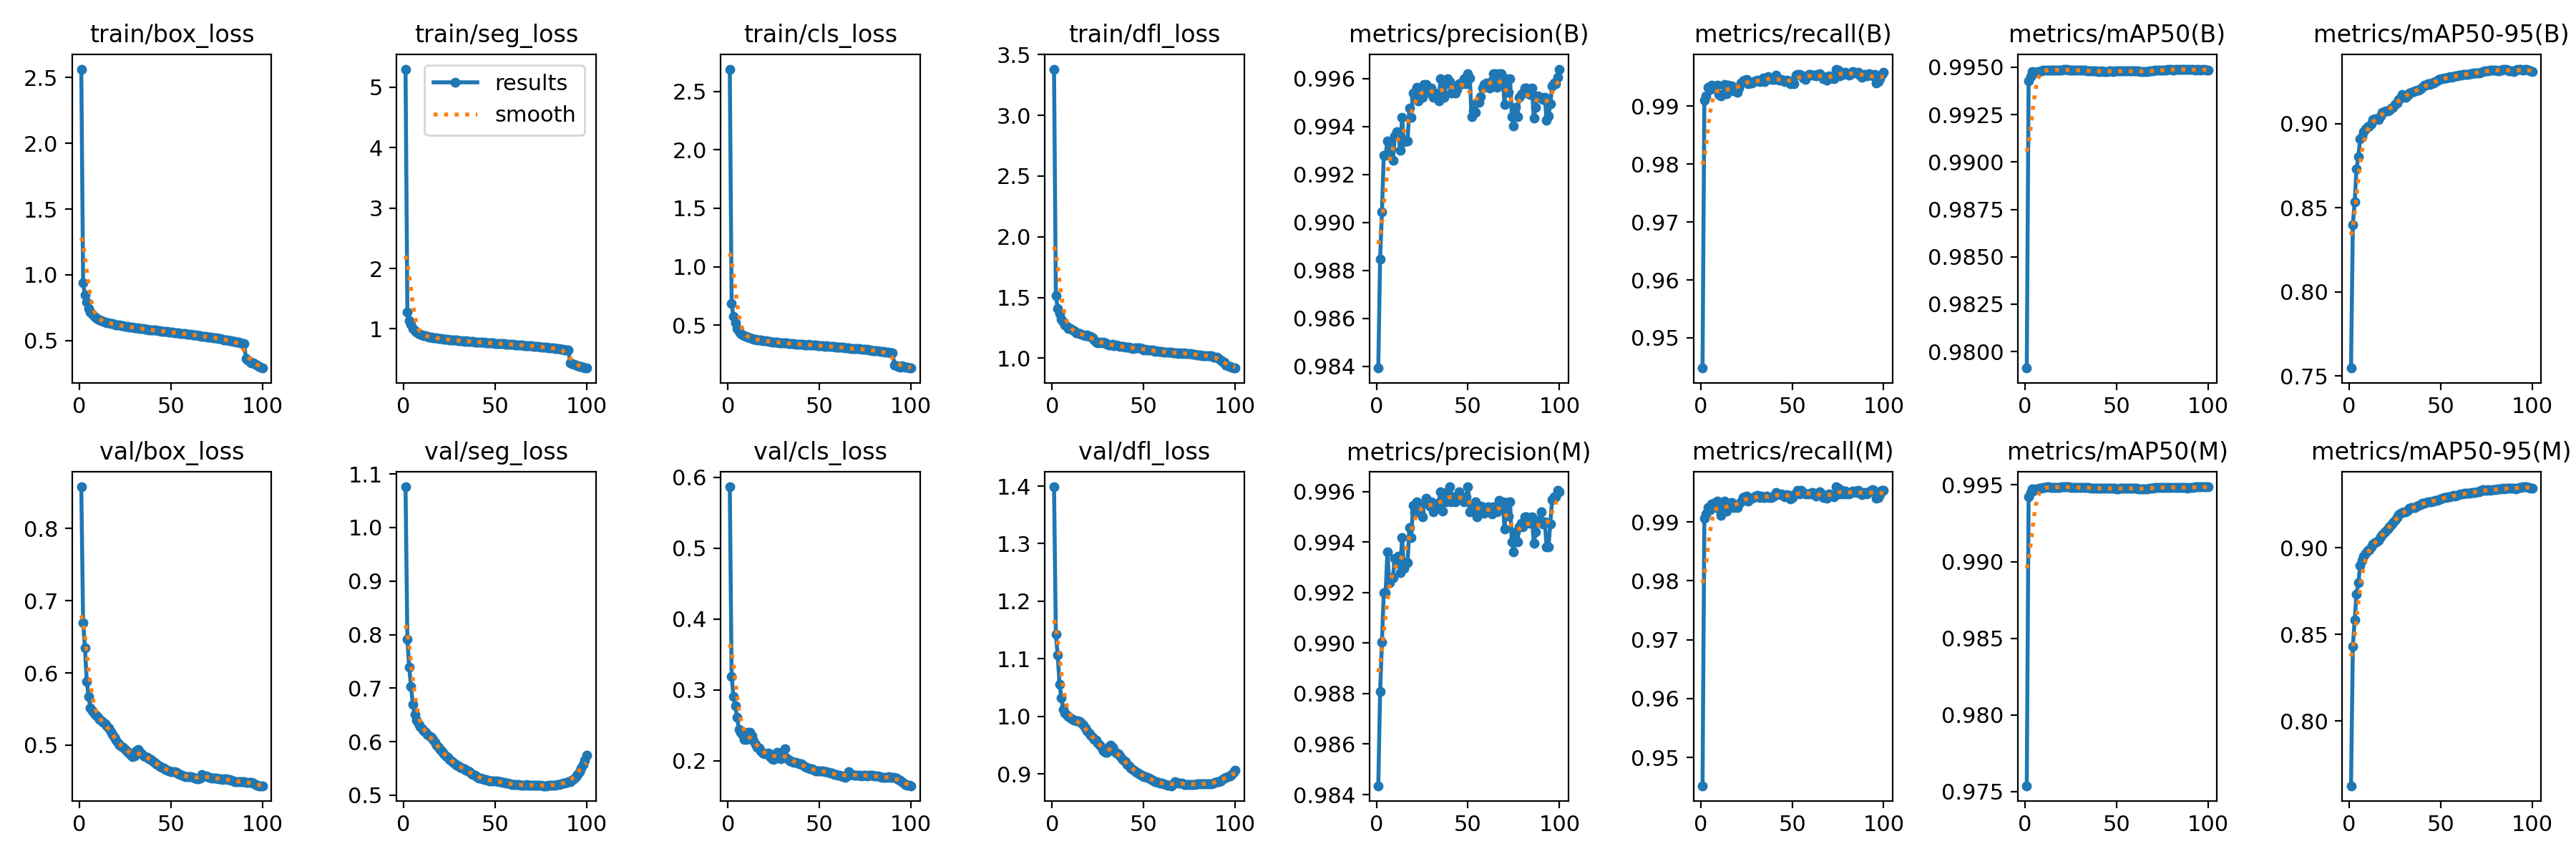

Source data for this figure (header and first rows):
epoch, time, train/box_loss, train/seg_loss, train/cls_loss, train/dfl_loss, metrics/precision(B), metrics/recall(B), metrics/mAP50(B), metrics/mAP50-95(B), metrics/precision(M), metrics/recall(M), metrics/mAP50(M), metrics/mAP50-95(M), val/box_loss, val/seg_loss, val/cls_loss, val/dfl_loss, lr/pg0, lr/pg1, lr/pg2
1, 872.1, 2.563, 5.298, 2.692, 3.381, 0.9839, 0.9448, 0.9791, 0.7548, 0.9843, 0.9452, 0.9754, 0.7628, 0.8577, 1.076, 0.5868, 1.399, 0.003332, 0.003332, 0.003332
2, 1715, 0.9379, 1.279, 0.6824, 1.518, 0.9885, 0.991, 0.9943, 0.8401, 0.9881, 0.9906, 0.9942, 0.843, 0.6691, 0.7915, 0.3193, 1.142, 0.0066, 0.0066, 0.0066
3, 2533, 0.8455, 1.141, 0.5727, 1.412, 0.9904, 0.9918, 0.9945, 0.8535, 0.99, 0.9914, 0.9945, 0.8584, 0.6351, 0.7391, 0.2911, 1.107, 0.009801, 0.009801, 0.009801
4, 3352, 0.7956, 1.075, 0.5183, 1.366, 0.9928, 0.9933, 0.9948, 0.8732, 0.992, 0.9925, 0.9947, 0.8733, 0.5883, 0.7027, 0.2771, 1.056, 0.009703, 0.009703, 0.009703
5, 4168, 0.7436, 1.007, 0.4672, 1.319, 0.9928, 0.9929, 0.9948, 0.8804, 0.992, 0.9921, 0.9947, 0.8797, 0.5672, 0.67, 0.261, 1.032, 0.009604, 0.009604, 0.009604
6, 4985, 0.7175, 0.9739, 0.4434, 1.295, 0.9934, 0.9936, 0.9947, 0.8909, 0.9936, 0.9931, 0.9947, 0.8898, 0.5512, 0.6504, 0.244, 1.013, 0.009505, 0.009505, 0.009505
7, 5805, 0.6987, 0.9476, 0.4286, 1.275, 0.9928, 0.9932, 0.9948, 0.8924, 0.9924, 0.993, 0.9948, 0.8927, 0.5477, 0.6401, 0.2403, 1.007, 0.009406, 0.009406, 0.009406
8, 6623, 0.6839, 0.9268, 0.4157, 1.262, 0.9931, 0.9932, 0.9948, 0.8954, 0.9926, 0.9933, 0.9948, 0.8949, 0.5434, 0.6331, 0.2356, 1.002, 0.009307, 0.009307, 0.009307
9, 7441, 0.6746, 0.913, 0.4074, 1.246, 0.9926, 0.9936, 0.9948, 0.897, 0.9926, 0.9936, 0.9948, 0.8966, 0.5415, 0.6282, 0.2297, 0.9999, 0.009208, 0.009208, 0.009208
10, 8258, 0.6651, 0.9009, 0.4008, 1.242, 0.9936, 0.992, 0.9948, 0.8984, 0.9934, 0.9922, 0.9949, 0.8982, 0.5389, 0.6241, 0.2303, 0.9969, 0.009109, 0.009109, 0.009109
11, 9076, 0.6574, 0.892, 0.3938, 1.231, 0.9938, 0.9918, 0.9949, 0.8988, 0.9932, 0.9911, 0.9949, 0.8989, 0.5358, 0.6207, 0.2401, 0.9945, 0.00901, 0.00901, 0.00901
12, 9895, 0.6519, 0.8837, 0.3893, 1.224, 0.9936, 0.992, 0.9949, 0.9001, 0.9934, 0.9918, 0.9949, 0.9006, 0.5337, 0.617, 0.2398, 0.9933, 0.008911, 0.008911, 0.008911
13, 10715, 0.6443, 0.872, 0.3826, 1.211, 0.993, 0.9938, 0.9949, 0.9023, 0.9928, 0.9936, 0.9949, 0.902, 0.5314, 0.6137, 0.2351, 0.9925, 0.008812, 0.008812, 0.008812
14, 11533, 0.6402, 0.8685, 0.3806, 1.206, 0.9944, 0.9922, 0.9949, 0.903, 0.9942, 0.9918, 0.9949, 0.903, 0.5294, 0.6112, 0.2276, 0.9927, 0.008713, 0.008713, 0.008713
15, 12352, 0.6362, 0.8612, 0.3785, 1.2, 0.9934, 0.9936, 0.9949, 0.9028, 0.993, 0.9932, 0.9949, 0.9034, 0.5269, 0.608, 0.2225, 0.9914, 0.008614, 0.008614, 0.008614
16, 13170, 0.6331, 0.8559, 0.3727, 1.195, 0.9934, 0.993, 0.9949, 0.9025, 0.9932, 0.9928, 0.9949, 0.9043, 0.524, 0.604, 0.2193, 0.9888, 0.008515, 0.008515, 0.008515
17, 13987, 0.6294, 0.8511, 0.3713, 1.19, 0.9934, 0.9935, 0.9949, 0.9046, 0.9932, 0.9933, 0.9949, 0.9061, 0.5192, 0.5991, 0.2182, 0.9844, 0.008416, 0.008416, 0.008416
18, 14807, 0.6282, 0.8489, 0.369, 1.186, 0.9948, 0.9926, 0.9949, 0.9069, 0.9946, 0.9924, 0.9949, 0.9074, 0.5145, 0.5939, 0.2139, 0.9797, 0.008317, 0.008317, 0.008317
19, 15624, 0.624, 0.8423, 0.3674, 1.189, 0.9944, 0.9928, 0.9949, 0.9072, 0.9942, 0.9926, 0.9949, 0.9085, 0.5104, 0.5893, 0.2108, 0.9753, 0.008218, 0.008218, 0.008218
20, 16442, 0.621, 0.8363, 0.3637, 1.181, 0.9954, 0.9924, 0.9949, 0.9077, 0.9954, 0.9924, 0.9949, 0.9097, 0.5065, 0.5851, 0.2096, 0.9712, 0.008119, 0.008119, 0.008119
21, 17262, 0.6186, 0.8352, 0.3645, 1.179, 0.9952, 0.9931, 0.9949, 0.9075, 0.9952, 0.9931, 0.9949, 0.9105, 0.5032, 0.5813, 0.2097, 0.9676, 0.00802, 0.00802, 0.00802
22, 18080, 0.6167, 0.8315, 0.3593, 1.167, 0.9956, 0.994, 0.9949, 0.9082, 0.9956, 0.9935, 0.9949, 0.9118, 0.4997, 0.5768, 0.2105, 0.9635, 0.007921, 0.007921, 0.007921
23, 18900, 0.6138, 0.8263, 0.3568, 1.148, 0.9951, 0.9944, 0.9949, 0.9091, 0.9952, 0.9942, 0.9949, 0.9133, 0.4975, 0.5737, 0.2061, 0.9603, 0.007822, 0.007822, 0.007822
24, 19717, 0.6115, 0.8252, 0.3562, 1.134, 0.9954, 0.9945, 0.9949, 0.9099, 0.9952, 0.9943, 0.9949, 0.9144, 0.4964, 0.5704, 0.2031, 0.9585, 0.007723, 0.007723, 0.007723
25, 20534, 0.6086, 0.8207, 0.3552, 1.128, 0.9952, 0.9946, 0.9949, 0.9112, 0.995, 0.9944, 0.9949, 0.9155, 0.4937, 0.567, 0.2014, 0.9539, 0.007624, 0.007624, 0.007624
26, 21353, 0.607, 0.8186, 0.3542, 1.133, 0.9958, 0.9938, 0.9949, 0.9123, 0.9956, 0.9936, 0.9949, 0.9174, 0.4912, 0.564, 0.2058, 0.9496, 0.007525, 0.007525, 0.007525
27, 22173, 0.6049, 0.8184, 0.3523, 1.126, 0.9957, 0.994, 0.9948, 0.9142, 0.9957, 0.994, 0.9948, 0.9189, 0.4887, 0.5608, 0.212, 0.9447, 0.007426, 0.007426, 0.007426
28, 22991, 0.6018, 0.8105, 0.3485, 1.13, 0.9956, 0.994, 0.9948, 0.9151, 0.9956, 0.994, 0.9948, 0.9196, 0.4855, 0.5582, 0.2063, 0.9406, 0.007327, 0.007327, 0.007327
29, 23809, 0.6011, 0.8109, 0.3493, 1.125, 0.9954, 0.9942, 0.9948, 0.9174, 0.9954, 0.9942, 0.9948, 0.9203, 0.4837, 0.5557, 0.2032, 0.9372, 0.007228, 0.007228, 0.007228
30, 24628, 0.599, 0.809, 0.3476, 1.114, 0.9956, 0.9944, 0.9948, 0.916, 0.9956, 0.9944, 0.9948, 0.9205, 0.4848, 0.5545, 0.2126, 0.9373, 0.007129, 0.007129, 0.007129
31, 25446, 0.5972, 0.8028, 0.3443, 1.109, 0.9952, 0.9945, 0.9948, 0.9158, 0.9952, 0.9945, 0.9948, 0.9207, 0.4923, 0.5525, 0.2172, 0.9474, 0.00703, 0.00703, 0.00703
32, 26264, 0.5961, 0.8049, 0.3454, 1.11, 0.9954, 0.9942, 0.9948, 0.917, 0.9954, 0.9942, 0.9948, 0.9215, 0.494, 0.5513, 0.2042, 0.9502, 0.006931, 0.006931, 0.006931
33, 27081, 0.592, 0.7976, 0.3428, 1.113, 0.9954, 0.9944, 0.9948, 0.9182, 0.9954, 0.9944, 0.9948, 0.9225, 0.4913, 0.5492, 0.2012, 0.9461, 0.006832, 0.006832, 0.006832
34, 27900, 0.5897, 0.7986, 0.3403, 1.105, 0.995, 0.9948, 0.9948, 0.9187, 0.9956, 0.9942, 0.9948, 0.9231, 0.488, 0.5473, 0.1999, 0.9406, 0.006733, 0.006733, 0.006733
35, 28720, 0.5896, 0.794, 0.3398, 1.107, 0.996, 0.9942, 0.9948, 0.9192, 0.996, 0.9942, 0.9948, 0.9233, 0.4852, 0.5459, 0.1985, 0.9363, 0.006634, 0.006634, 0.006634
36, 29538, 0.5884, 0.7946, 0.3395, 1.102, 0.9954, 0.9949, 0.9948, 0.9194, 0.9952, 0.9944, 0.9948, 0.9232, 0.4843, 0.5438, 0.1976, 0.9348, 0.006535, 0.006535, 0.006535
37, 30356, 0.5857, 0.7892, 0.3359, 1.095, 0.9952, 0.9951, 0.9948, 0.92, 0.9958, 0.9942, 0.9948, 0.9239, 0.4826, 0.5403, 0.1973, 0.9312, 0.006436, 0.006436, 0.006436
38, 31174, 0.5833, 0.7869, 0.3373, 1.095, 0.9958, 0.9947, 0.9948, 0.92, 0.9956, 0.9942, 0.9948, 0.9244, 0.4814, 0.5389, 0.1966, 0.9266, 0.006337, 0.006337, 0.006337
39, 31993, 0.581, 0.7859, 0.3362, 1.094, 0.996, 0.9946, 0.9948, 0.9206, 0.996, 0.9942, 0.9948, 0.9247, 0.4798, 0.5374, 0.1955, 0.9241, 0.006238, 0.006238, 0.006238
40, 32812, 0.5802, 0.7827, 0.3319, 1.09, 0.9959, 0.9946, 0.9948, 0.9216, 0.9962, 0.9944, 0.9948, 0.9254, 0.4783, 0.5346, 0.1952, 0.9211, 0.006139, 0.006139, 0.006139
41, 33631, 0.5787, 0.7808, 0.3319, 1.091, 0.9954, 0.9953, 0.9948, 0.9227, 0.9956, 0.995, 0.9948, 0.9256, 0.4758, 0.5325, 0.1938, 0.9164, 0.00604, 0.00604, 0.00604
42, 34449, 0.5786, 0.7799, 0.3313, 1.093, 0.9956, 0.9946, 0.9948, 0.9228, 0.9958, 0.9948, 0.9948, 0.926, 0.4737, 0.5315, 0.1915, 0.9147, 0.005941, 0.005941, 0.005941
43, 35268, 0.5749, 0.7747, 0.3312, 1.084, 0.9954, 0.9944, 0.9948, 0.9237, 0.9956, 0.9946, 0.9948, 0.9263, 0.4719, 0.5306, 0.191, 0.9109, 0.005842, 0.005842, 0.005842
44, 36087, 0.5739, 0.7747, 0.332, 1.082, 0.9956, 0.9946, 0.9948, 0.9231, 0.9958, 0.9948, 0.9948, 0.9265, 0.4706, 0.5299, 0.1901, 0.908, 0.005743, 0.005743, 0.005743
45, 36906, 0.5726, 0.7732, 0.3307, 1.085, 0.9958, 0.9944, 0.9948, 0.924, 0.996, 0.9946, 0.9948, 0.9265, 0.4694, 0.5292, 0.1888, 0.9058, 0.005644, 0.005644, 0.005644
46, 37724, 0.5704, 0.7687, 0.3275, 1.083, 0.9958, 0.9943, 0.9948, 0.9243, 0.9958, 0.9943, 0.9948, 0.927, 0.4679, 0.528, 0.1884, 0.903, 0.005545, 0.005545, 0.005545
47, 38542, 0.571, 0.7711, 0.3263, 1.087, 0.9958, 0.9944, 0.9948, 0.9249, 0.9957, 0.9946, 0.9948, 0.9271, 0.4664, 0.5272, 0.1862, 0.9012, 0.005446, 0.005446, 0.005446
48, 39361, 0.5685, 0.7683, 0.3262, 1.083, 0.996, 0.9943, 0.9948, 0.9255, 0.9956, 0.9945, 0.9948, 0.9273, 0.4653, 0.5269, 0.1857, 0.8997, 0.005347, 0.005347, 0.005347
49, 40180, 0.5664, 0.765, 0.3229, 1.078, 0.9958, 0.9939, 0.9948, 0.9262, 0.9958, 0.9939, 0.9948, 0.9275, 0.4641, 0.5268, 0.1852, 0.8974, 0.005248, 0.005248, 0.005248
50, 40999, 0.5638, 0.7604, 0.3234, 1.068, 0.9962, 0.9941, 0.9948, 0.9267, 0.9962, 0.9941, 0.9948, 0.928, 0.4632, 0.5263, 0.1858, 0.8957, 0.005149, 0.005149, 0.005149
51, 41815, 0.5624, 0.7597, 0.3223, 1.071, 0.996, 0.9938, 0.9948, 0.9269, 0.9952, 0.9946, 0.9948, 0.9286, 0.4636, 0.5262, 0.186, 0.8951, 0.00505, 0.00505, 0.00505
52, 42633, 0.5609, 0.7577, 0.3216, 1.066, 0.9944, 0.9953, 0.9948, 0.927, 0.9954, 0.9947, 0.9948, 0.9291, 0.463, 0.5256, 0.1855, 0.8938, 0.004951, 0.004951, 0.004951
53, 43452, 0.5591, 0.7548, 0.3189, 1.069, 0.9947, 0.9954, 0.9948, 0.9269, 0.9954, 0.9954, 0.9948, 0.929, 0.462, 0.5249, 0.1845, 0.8923, 0.004852, 0.004852, 0.004852
54, 44270, 0.5582, 0.7532, 0.3201, 1.067, 0.9946, 0.9955, 0.9948, 0.9275, 0.9956, 0.9948, 0.9948, 0.9292, 0.4607, 0.5244, 0.1843, 0.891, 0.004753, 0.004753, 0.004753
55, 45091, 0.5559, 0.7512, 0.3172, 1.069, 0.995, 0.9953, 0.9948, 0.928, 0.995, 0.9953, 0.9948, 0.9294, 0.4592, 0.5236, 0.1834, 0.8891, 0.004654, 0.004654, 0.004654
56, 45910, 0.5535, 0.7484, 0.3164, 1.058, 0.995, 0.9948, 0.9948, 0.9277, 0.9952, 0.995, 0.9948, 0.9299, 0.4582, 0.5231, 0.1825, 0.8872, 0.004555, 0.004555, 0.004555
57, 46730, 0.5525, 0.748, 0.3145, 1.063, 0.9952, 0.9946, 0.9948, 0.9278, 0.9954, 0.9948, 0.9948, 0.93, 0.4575, 0.5222, 0.1823, 0.8865, 0.004456, 0.004456, 0.004456
58, 47549, 0.5519, 0.7428, 0.3136, 1.055, 0.9956, 0.995, 0.9948, 0.9284, 0.9954, 0.9948, 0.9948, 0.9297, 0.4566, 0.521, 0.181, 0.8852, 0.004357, 0.004357, 0.004357
59, 48367, 0.5494, 0.7424, 0.3124, 1.053, 0.9957, 0.9954, 0.9948, 0.9285, 0.9951, 0.9948, 0.9948, 0.9299, 0.4561, 0.5203, 0.1802, 0.8846, 0.004258, 0.004258, 0.004258
60, 49186, 0.5473, 0.7397, 0.3096, 1.053, 0.9958, 0.9955, 0.9948, 0.9286, 0.9952, 0.9949, 0.9948, 0.9306, 0.4559, 0.5198, 0.1797, 0.8838, 0.004159, 0.004159, 0.004159
... 40 more rows
